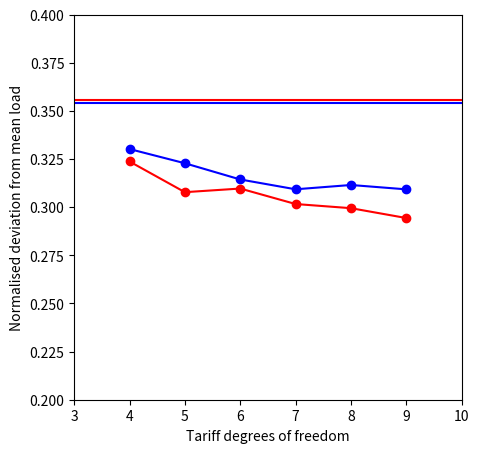

This chart was generated by the following Python code:
#!/usr/bin/env python

import scipy as sp
import numpy as np
from matplotlib import pyplot as plt
import sys
import os
import time

x=[4,5,6,7,8,9]
ytr=[0.330225609958,0.322842918383,0.3144159231,0.309315318925,0.31154719201,0.309285150194]
yte=[0.32375780099,0.307815159221,0.309704193136,0.301660757516,0.299501258971,0.294388329211]
reftr=0.353884216251
refte=0.355785992762


plt.figure(figsize=([5,5]))
plt.plot(x,ytr,'bo-')
plt.plot(x,yte,'ro-')
plt.plot([1,10],[reftr,reftr],'b')
plt.plot([1,10],[refte,refte],'r')
plt.axis([3,10,0.2,0.4])
plt.xlabel('Tariff degrees of freedom')
plt.ylabel('Normalised deviation from mean load')
#plt.show()
plt.savefig('f2.eps')
